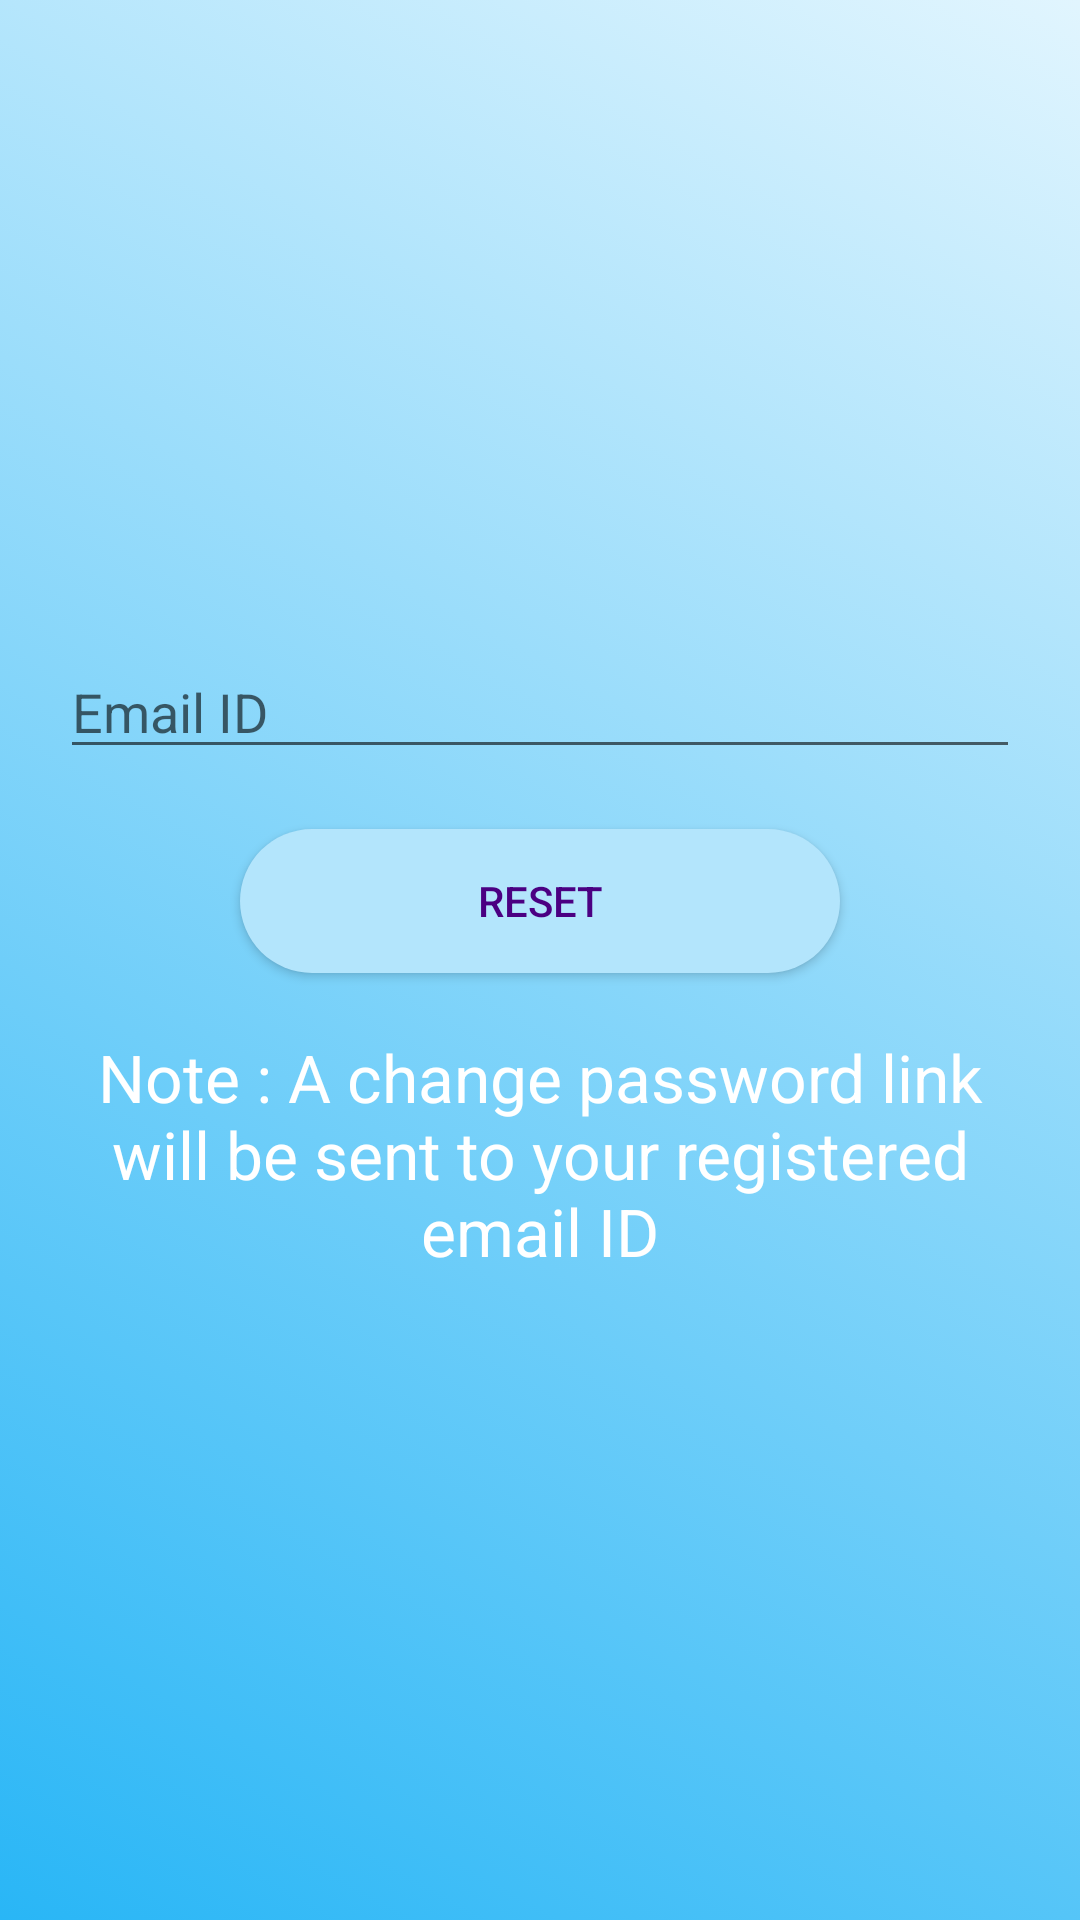

Reconstruct the res/layout file that produces this screen, plus the resources it refers to.
<!-- AndroidManifest.xml: application theme AppTheme -->
<!-- res/layout/activity_forgot.xml -->
<?xml version="1.0" encoding="utf-8"?>
<LinearLayout xmlns:android="http://schemas.android.com/apk/res/android"
    xmlns:app="http://schemas.android.com/apk/res-auto"
    xmlns:tools="http://schemas.android.com/tools"
    android:layout_width="match_parent"
    android:layout_height="match_parent"
    android:orientation="vertical"
    tools:context=".ForgotActivity"
    android:background="@color/gradient_background"
    android:gravity="center">

    <EditText
        android:id="@+id/etForgotEmailId"
        android:layout_width="match_parent"
        android:layout_height="wrap_content"
        android:layout_marginLeft="20dp"
        android:layout_marginRight="20dp"
        android:hint="Email ID"
        android:inputType="textPersonName" />

    <Button
        android:id="@+id/btnResetPassword"
        style="@style/AppTheme.RoundedCornerMaterialButton"
        android:layout_width="200dp"
        android:layout_height="wrap_content"
        android:layout_marginLeft="20dp"
        android:layout_marginTop="20dp"
        android:layout_marginRight="20dp"
        android:text="Reset" />

    <TextView
        android:id="@+id/tvHint"
        android:textAlignment="center"
        android:layout_marginTop="20dp"
        android:layout_width="match_parent"
        android:layout_marginRight="20dp"
        android:layout_marginLeft="20dp"
        android:layout_height="wrap_content"
        android:text="Note : A change password link will be sent to your registered email ID"
        android:textSize="22sp"
        android:textColor="#fff"/>


</LinearLayout>
<!-- resources referenced by this layout -->
<resources>
  <style name="AppTheme.RoundedCornerMaterialButton" parent="Widget.AppCompat.Button.Colored">
          <item name="android:background">@drawable/round_shaped</item>
          <item name="colorButtonNormal">#fff</item>
          <item name="colorControlHighlight">@color/colorAccent</item>
          <item name="android:textColor">@color/colorPrimaryDark</item>
          <item name="android:paddingLeft">20dp</item>
          <item name="android:paddingRight">20dp</item>
      </style>
  <style name="AppTheme" parent="Theme.AppCompat.Light.DarkActionBar">
          
          <item name="colorPrimary">@color/colorPrimary</item>
          <item name="colorPrimaryDark">@color/colorPrimaryDark</item>
          <item name="colorAccent">@color/colorAccent</item>
      </style>
  <!-- drawable round_shaped (drawable) -->
  <shape
      xmlns:android="http://schemas.android.com/apk/res/android"
      android:shape="rectangle"   >
  
      <solid
          android:color="#b3e5fc" >
      </solid>
  
      <corners
          android:radius="50dp"   >
      </corners>
  
  </shape>
  <color name="colorAccent">#4b0082</color>
  <color name="colorPrimaryDark">#4b0082</color>
  <color name="colorPrimary">#039be5</color>
</resources>
